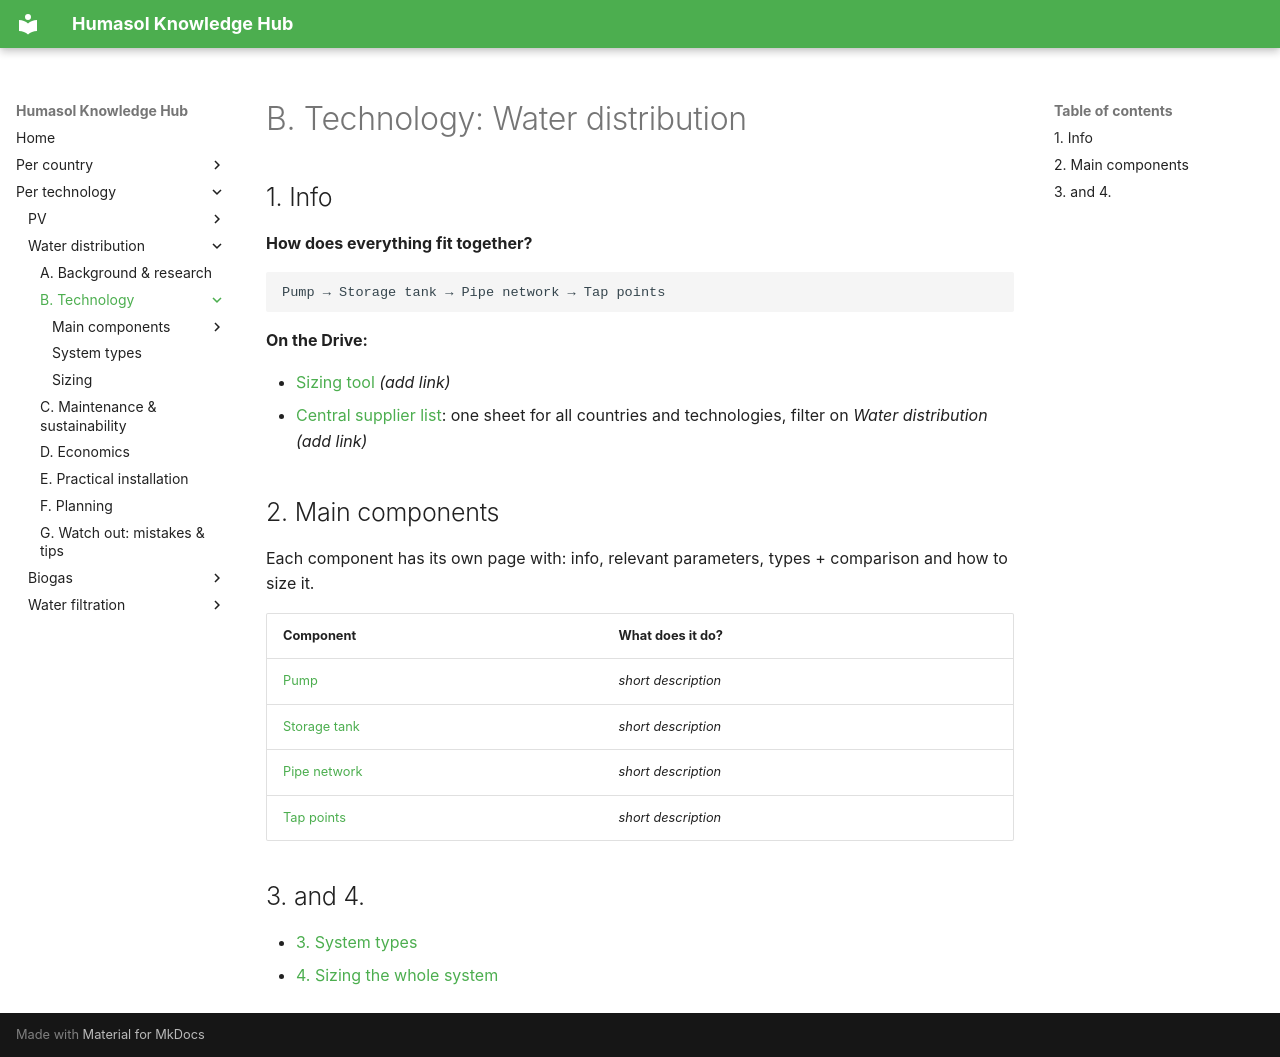

repository: benjaminVH2005/test_humasol · page: technologies/water-distribution/technology/index.html · generator: mkdocs

# B. Technology: Water distribution

## 1. Info

**How does everything fit together?**

```
Pump → Storage tank → Pipe network → Tap points
```

**On the Drive:**

- [Sizing tool](https://drive.google.com/) *(add link)*
- [Central supplier list](https://drive.google.com/): one sheet for all countries and technologies, filter on *Water distribution* *(add link)*

## 2. Main components

Each component has its own page with: info, relevant parameters, types + comparison and how to size it.

| Component | What does it do? |
|---|---|
| [Pump](components/pump.md) | *short description* |
| [Storage tank](components/storage-tank.md) | *short description* |
| [Pipe network](components/pipe-network.md) | *short description* |
| [Tap points](components/tap-points.md) | *short description* |

## 3. and 4.

- [3. System types](system-types.md)
- [4. Sizing the whole system](sizing.md)
